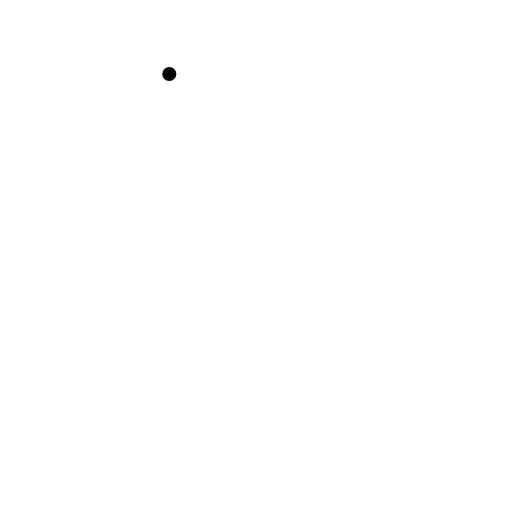
t = 0.00 s
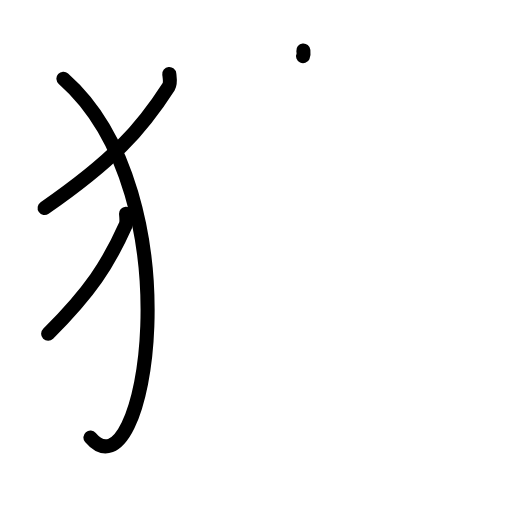
t = 3.20 s
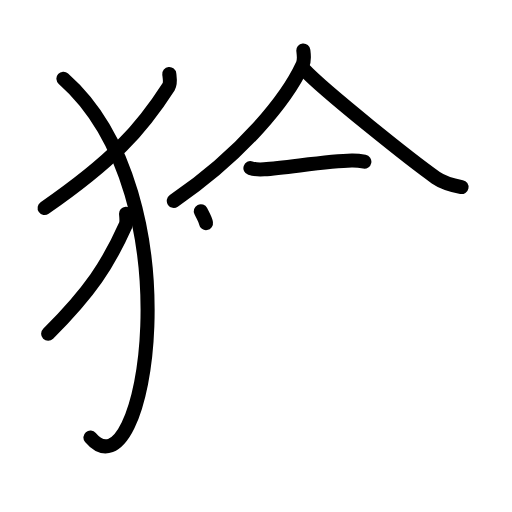
t = 6.40 s
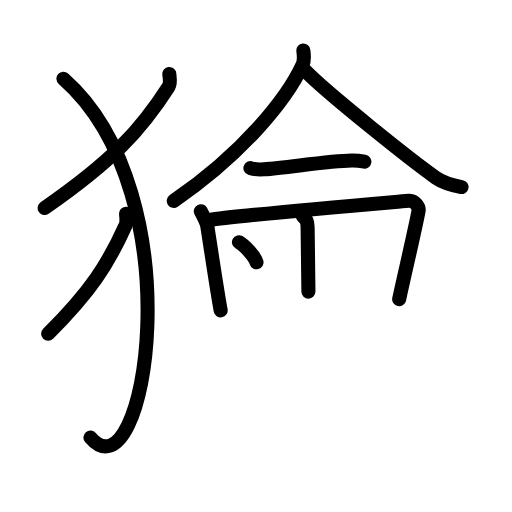
t = 9.60 s
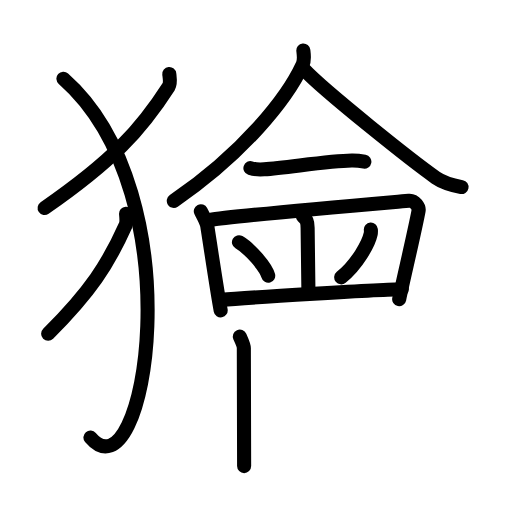
t = 12.80 s
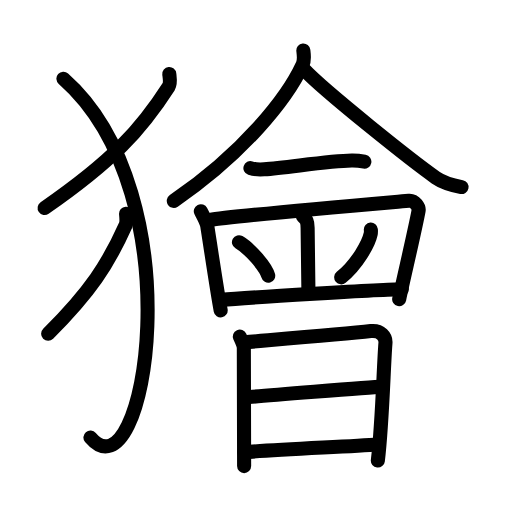
t = 16.00 s

The animated SVG that drew these frames (rendered in a browser with its animation timeline set to each time). Animation: 45 SMIL elements (animate=45); one cycle of 16.00 s.

<?xml version="1.0" encoding="UTF-8"?>
<!--
AniKanjiVG is licensed by CC-BY-SA Paul C. Sommerhoff (https://bitbucket.org/sommerhoff/anikanjivg).
AniKanjiVG uses KanjiVG which is licensed by CC-BY-SA Ulrich Apel (http://kanjivg.tagaini.net).
See also http://creativecommons.org/licenses/by-sa/3.0/
-->
<svg xmlns:kvg='http://kanjivg.tagaini.net' xmlns='http://www.w3.org/2000/svg' width='109' height='109' viewBox='0 0 109 109' style='fill:none;stroke:#000000;stroke-width:3;stroke-linecap:round;stroke-linejoin:round;' id="kvg:kanji_0736a"><g id="kvg:0736a" kvg:element="獪"><g id="kvg:0736a-g1" kvg:element="⺨" kvg:variant="true" kvg:original="犬" kvg:position="left" kvg:radical="general"><path id="kvg:0736a-s1" kvg:type="㇒" d="M36.04,15.75c0.07,0.67,0.32,1.97-0.14,2.7c-5.94,9.27-11.97,15.82-26.4,25.84"><animate attributeName="d" begin="0.0s" dur="0.5s" from="M36.04,15.75C36.04,15.75,36.04,15.75,36.04,15.75" to="M36.04,15.75c0.07,0.67,0.32,1.97-0.14,2.7" />
<animate attributeName="d" begin="0.5s" dur="0.5s" from="M36.04,15.75c0.07,0.67,0.32,1.97-0.14,2.7c0,0,0,0,0,0,0" to="M36.04,15.75c0.07,0.67,0.32,1.97-0.14,2.7c-5.94,9.27-11.97,15.82-26.4,25.84" />
</path>
<path id="kvg:0736a-s2" kvg:type="㇕va" d="M13.5,16.75c28.25,24.93,17.46,90.21,5.75,76.39"><animate attributeName="d" begin="1.0s" dur="1.0s" from="M13.5,16.75C13.5,16.75,13.5,16.75,13.5,16.75" to="M13.5,16.75c28.25,24.93,17.46,90.21,5.75,76.39" />
<animate attributeName="d" begin="0s" dur="1.0s" from="M-100,-100" to="M-100,-100" />
</path>
<path id="kvg:0736a-s3" kvg:type="㇒" d="M26.84,45.5c0.04,0.6,0.2,1.77-0.09,2.42c-3.71,8.29-7.48,14.16-16.5,23.13"><animate attributeName="d" begin="2.0s" dur="0.5s" from="M26.84,45.5C26.84,45.5,26.84,45.5,26.84,45.5" to="M26.84,45.5c0.04,0.6,0.2,1.77-0.09,2.42" />
<animate attributeName="d" begin="2.5s" dur="0.5s" from="M26.84,45.5c0.04,0.6,0.2,1.77-0.09,2.42c0,0,0,0,0,0,0" to="M26.84,45.5c0.04,0.6,0.2,1.77-0.09,2.42c-3.71,8.29-7.48,14.16-16.5,23.13" />
<animate attributeName="d" begin="0s" dur="2.0s" from="M-100,-100" to="M-100,-100" />
</path>
</g>
<g id="kvg:0736a-g2" kvg:element="會" kvg:position="right"><g id="kvg:0736a-g3" kvg:position="top"><g id="kvg:0736a-g4" kvg:element="人"><path id="kvg:0736a-s4" kvg:type="㇒" d="M64.58,10.75c0.08,0.75,0.31,2.03-0.16,3.03C61.15,20.89,51.83,32.63,37,42.77"><animate attributeName="d" begin="3.0s" dur="0.5s" from="M64.58,10.75C64.58,10.75,64.58,10.75,64.58,10.75" to="M64.58,10.75c0.08,0.75,0.31,2.03-0.16,3.03" />
<animate attributeName="d" begin="3.5s" dur="0.5s" from="M64.58,10.75c0.08,0.75,0.31,2.03-0.16,3.03c0,0,0,0,0,0,0" to="M64.58,10.75c0.08,0.75,0.31,2.03-0.16,3.03C61.15,20.89,51.83,32.63,37,42.77" />
<animate attributeName="d" begin="0s" dur="3.0s" from="M-100,-100" to="M-100,-100" />
</path>
<path id="kvg:0736a-s5" kvg:type="㇏" d="M64.76,14.84c4.45,4.7,23.11,19.54,28.02,22.98c1.67,1.17,3.8,1.67,5.47,2"><animate attributeName="d" begin="4.0s" dur="0.5s" from="M64.76,14.84C64.76,14.84,64.76,14.84,64.76,14.84" to="M64.76,14.84c4.45,4.7,23.11,19.54,28.02,22.98" />
<animate attributeName="d" begin="4.5s" dur="0.5s" from="M64.76,14.84c4.45,4.7,23.11,19.54,28.02,22.98c0,0,0,0,0,0,0" to="M64.76,14.84c4.45,4.7,23.11,19.54,28.02,22.98c1.67,1.17,3.8,1.67,5.47,2" />
<animate attributeName="d" begin="0s" dur="4.0s" from="M-100,-100" to="M-100,-100" />
</path>
</g>
<path id="kvg:0736a-s6" kvg:type="㇐" d="M53.31,35.79c0.76,0.25,2.16,0.3,2.92,0.25c4.99-0.34,13.62-1.8,18.67-1.87c1.27-0.02,2.03,0.12,2.67,0.24"><animate attributeName="d" begin="5.0s" dur="0.3333333333333333s" from="M53.31,35.79C53.31,35.79,53.31,35.79,53.31,35.79" to="M53.31,35.79c0.76,0.25,2.16,0.3,2.92,0.25" />
<animate attributeName="d" begin="5.333333333333333s" dur="0.3333333333333333s" from="M53.31,35.79c0.76,0.25,2.16,0.3,2.92,0.25c0,0,0,0,0,0,0" to="M53.31,35.79c0.76,0.25,2.16,0.3,2.92,0.25c4.99-0.34,13.62-1.8,18.67-1.87" />
<animate attributeName="d" begin="5.666666666666667s" dur="0.3333333333333333s" from="M53.31,35.79c0.76,0.25,2.16,0.3,2.92,0.25c4.99-0.34,13.62-1.8,18.67-1.87c0,0,0,0,0,0,0" to="M53.31,35.79c0.76,0.25,2.16,0.3,2.92,0.25c4.99-0.34,13.62-1.8,18.67-1.87c1.27-0.02,2.03,0.12,2.67,0.24" />
<animate attributeName="d" begin="0s" dur="5.0s" from="M-100,-100" to="M-100,-100" />
</path>
<path id="kvg:0736a-s7" kvg:type="㇑" d="M42.75,44.97c0.37,0.75,1.22,2.17,1.38,3.15c0.43,2.7,2.09,13.9,2.85,17.95"><animate attributeName="d" begin="6.0s" dur="0.5s" from="M42.75,44.97C42.75,44.97,42.75,44.97,42.75,44.97" to="M42.75,44.97c0.37,0.75,1.22,2.17,1.38,3.15" />
<animate attributeName="d" begin="6.5s" dur="0.5s" from="M42.75,44.97c0.37,0.75,1.22,2.17,1.38,3.15c0,0,0,0,0,0,0" to="M42.75,44.97c0.37,0.75,1.22,2.17,1.38,3.15c0.43,2.7,2.09,13.9,2.85,17.95" />
<animate attributeName="d" begin="0s" dur="6.0s" from="M-100,-100" to="M-100,-100" />
</path>
<path id="kvg:0736a-s8" kvg:type="㇕" d="M44.76,46.81c3.84-0.77,40.67-3.93,42.27-4.08c1.33-0.12,2.21,1.37,2.09,2.09c-0.58,3.33-3.31,14.9-4.14,18.88"><animate attributeName="d" begin="7.0s" dur="0.3333333333333333s" from="M44.76,46.81C44.76,46.81,44.76,46.81,44.76,46.81" to="M44.76,46.81c3.84-0.77,40.67-3.93,42.27-4.08" />
<animate attributeName="d" begin="7.333333333333333s" dur="0.3333333333333333s" from="M44.76,46.81c3.84-0.77,40.67-3.93,42.27-4.08c0,0,0,0,0,0,0" to="M44.76,46.81c3.84-0.77,40.67-3.93,42.27-4.08c1.33-0.12,2.21,1.37,2.09,2.09" />
<animate attributeName="d" begin="7.666666666666667s" dur="0.3333333333333333s" from="M44.76,46.81c3.84-0.77,40.67-3.93,42.27-4.08c1.33-0.12,2.21,1.37,2.09,2.09c0,0,0,0,0,0,0" to="M44.76,46.81c3.84-0.77,40.67-3.93,42.27-4.08c1.33-0.12,2.21,1.37,2.09,2.09c-0.58,3.33-3.31,14.9-4.14,18.88" />
<animate attributeName="d" begin="0s" dur="7.0s" from="M-100,-100" to="M-100,-100" />
</path>
<path id="kvg:0736a-s9" kvg:type="㇑" d="M64.47,46c0.78,0.75,1,1.08,1.02,2.5c0.04,4.21,0.17,11.69,0.17,13.58"><animate attributeName="d" begin="8.0s" dur="0.5s" from="M64.47,46C64.47,46,64.47,46,64.47,46" to="M64.47,46c0.78,0.75,1,1.08,1.02,2.5" />
<animate attributeName="d" begin="8.5s" dur="0.5s" from="M64.47,46c0.78,0.75,1,1.08,1.02,2.5c0,0,0,0,0,0,0" to="M64.47,46c0.78,0.75,1,1.08,1.02,2.5c0.04,4.21,0.17,11.69,0.17,13.58" />
<animate attributeName="d" begin="0s" dur="8.0s" from="M-100,-100" to="M-100,-100" />
</path>
<path id="kvg:0736a-s10" kvg:type="㇔" d="M50.87,51.56c2.2,1.26,5.68,5.17,6.23,7.13"><animate attributeName="d" begin="9.0s" dur="1.0s" from="M50.87,51.56C50.87,51.56,50.87,51.56,50.87,51.56" to="M50.87,51.56c2.2,1.26,5.68,5.17,6.23,7.13" />
<animate attributeName="d" begin="0s" dur="9.0s" from="M-100,-100" to="M-100,-100" />
</path>
<path id="kvg:0736a-s11" kvg:type="㇒" d="M78.95,48.86c0.02,0.24,0.04,0.62-0.04,0.96c-0.43,2.03-2.9,6.49-6.27,9.22"><animate attributeName="d" begin="10.0s" dur="0.5s" from="M78.95,48.86C78.95,48.86,78.95,48.86,78.95,48.86" to="M78.95,48.86c0.02,0.24,0.04,0.62-0.04,0.96" />
<animate attributeName="d" begin="10.5s" dur="0.5s" from="M78.95,48.86c0.02,0.24,0.04,0.62-0.04,0.96c0,0,0,0,0,0,0" to="M78.95,48.86c0.02,0.24,0.04,0.62-0.04,0.96c-0.43,2.03-2.9,6.49-6.27,9.22" />
<animate attributeName="d" begin="0s" dur="10.0s" from="M-100,-100" to="M-100,-100" />
</path>
<path id="kvg:0736a-s12" kvg:type="㇐" d="M47.2,63.84c4.99-0.47,34.55-2.27,38.34-2.27"><animate attributeName="d" begin="11.0s" dur="1.0s" from="M47.2,63.84C47.2,63.84,47.2,63.84,47.2,63.84" to="M47.2,63.84c4.99-0.47,34.55-2.27,38.34-2.27" />
<animate attributeName="d" begin="0s" dur="11.0s" from="M-100,-100" to="M-100,-100" />
</path>
</g>
<g id="kvg:0736a-g5" kvg:element="日" kvg:position="bottom"><path id="kvg:0736a-s13" kvg:type="㇑" d="M51.06,71.66c0.22,0.49,0.85,1.81,0.85,2.42c0,7.66,0.06,16.41,0.06,25.15"><animate attributeName="d" begin="12.0s" dur="0.5s" from="M51.06,71.66C51.06,71.66,51.06,71.66,51.06,71.66" to="M51.06,71.66c0.22,0.49,0.85,1.81,0.85,2.42" />
<animate attributeName="d" begin="12.5s" dur="0.5s" from="M51.06,71.66c0.22,0.49,0.85,1.81,0.85,2.42c0,0,0,0,0,0,0" to="M51.06,71.66c0.22,0.49,0.85,1.81,0.85,2.42c0,7.66,0.06,16.41,0.06,25.15" />
<animate attributeName="d" begin="0s" dur="12.0s" from="M-100,-100" to="M-100,-100" />
</path>
<path id="kvg:0736a-s14" kvg:type="㇕a" d="M52.1,72.87c7.76-0.67,21.06-1.78,26.85-2.39c2.13-0.23,3.22,1.2,3.11,2.54c-0.4,4.92-0.65,16.83-1.62,25.03"><animate attributeName="d" begin="13.0s" dur="0.3333333333333333s" from="M52.1,72.87C52.1,72.87,52.1,72.87,52.1,72.87" to="M52.1,72.87c7.76-0.67,21.06-1.78,26.85-2.39" />
<animate attributeName="d" begin="13.333333333333334s" dur="0.3333333333333333s" from="M52.1,72.87c7.76-0.67,21.06-1.78,26.85-2.39c0,0,0,0,0,0,0" to="M52.1,72.87c7.76-0.67,21.06-1.78,26.85-2.39c2.13-0.23,3.22,1.2,3.11,2.54" />
<animate attributeName="d" begin="13.666666666666666s" dur="0.3333333333333333s" from="M52.1,72.87c7.76-0.67,21.06-1.78,26.85-2.39c2.13-0.23,3.22,1.2,3.11,2.54c0,0,0,0,0,0,0" to="M52.1,72.87c7.76-0.67,21.06-1.78,26.85-2.39c2.13-0.23,3.22,1.2,3.11,2.54c-0.4,4.92-0.65,16.83-1.62,25.03" />
<animate attributeName="d" begin="0s" dur="13.0s" from="M-100,-100" to="M-100,-100" />
</path>
<path id="kvg:0736a-s15" kvg:type="㇐a" d="M52.17,84.64c2.53-0.3,26.99-2.23,29.08-2.27"><animate attributeName="d" begin="14.0s" dur="1.0s" from="M52.17,84.64C52.17,84.64,52.17,84.64,52.17,84.64" to="M52.17,84.64c2.53-0.3,26.99-2.23,29.08-2.27" />
<animate attributeName="d" begin="0s" dur="14.0s" from="M-100,-100" to="M-100,-100" />
</path>
<path id="kvg:0736a-s16" kvg:type="㇐a" d="M52,96.28c6.58-0.58,22.06-1.2,28.44-1.66"><animate attributeName="d" begin="15.0s" dur="1.0s" from="M52,96.28C52,96.28,52,96.28,52,96.28" to="M52,96.28c6.58-0.58,22.06-1.2,28.44-1.66" />
<animate attributeName="d" begin="0s" dur="15.0s" from="M-100,-100" to="M-100,-100" />
</path>
</g>
</g>
</g>
</svg>
